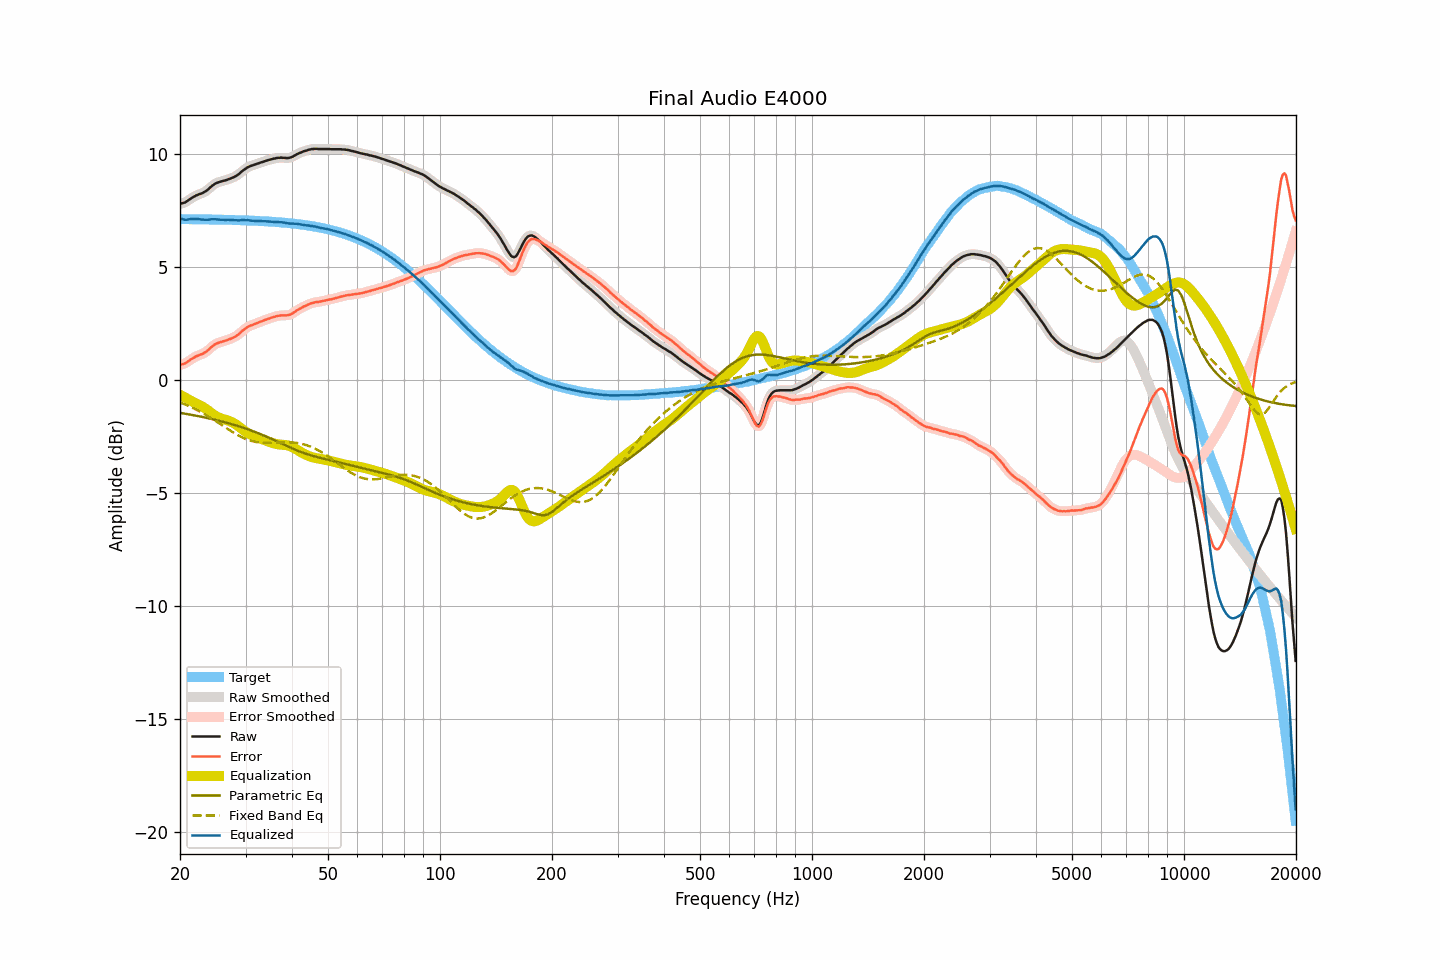

Source data for this figure (header and first rows):
frequency, raw, smoothed, error, error_smoothed, equalization, parametric_eq, fixed_band_eq, equalized_raw, equalized_smoothed, target
20.00, 7.81, 7.82, 0.68, 0.68, -0.65, -1.45, -0.98, 7.16, 7.17, 7.14
20.20, 7.83, 7.83, 0.70, 0.69, -0.69, -1.46, -1.01, 7.14, 7.14, 7.14
20.40, 7.85, 7.85, 0.72, 0.71, -0.73, -1.47, -1.04, 7.13, 7.12, 7.13
20.61, 7.87, 7.88, 0.74, 0.74, -0.77, -1.48, -1.07, 7.11, 7.11, 7.13
20.81, 7.91, 7.91, 0.78, 0.78, -0.80, -1.50, -1.10, 7.11, 7.11, 7.13
21.02, 7.96, 7.96, 0.83, 0.83, -0.84, -1.51, -1.13, 7.12, 7.12, 7.13
21.23, 8.01, 8.01, 0.88, 0.88, -0.88, -1.52, -1.16, 7.13, 7.13, 7.13
21.44, 8.06, 8.06, 0.93, 0.93, -0.92, -1.53, -1.20, 7.14, 7.14, 7.13
21.66, 8.10, 8.10, 0.97, 0.97, -0.96, -1.55, -1.23, 7.14, 7.14, 7.13
21.87, 8.14, 8.14, 1.01, 1.01, -1.01, -1.56, -1.27, 7.14, 7.14, 7.13
22.09, 8.18, 8.18, 1.05, 1.05, -1.04, -1.57, -1.30, 7.14, 7.14, 7.13
22.31, 8.21, 8.21, 1.08, 1.08, -1.08, -1.59, -1.34, 7.14, 7.14, 7.13
22.54, 8.24, 8.24, 1.11, 1.11, -1.11, -1.60, -1.38, 7.13, 7.13, 7.13
22.76, 8.26, 8.27, 1.14, 1.14, -1.14, -1.62, -1.41, 7.12, 7.12, 7.13
22.99, 8.29, 8.29, 1.17, 1.17, -1.18, -1.63, -1.45, 7.11, 7.12, 7.13
23.22, 8.33, 8.33, 1.21, 1.20, -1.22, -1.65, -1.50, 7.11, 7.11, 7.12
23.45, 8.37, 8.37, 1.25, 1.25, -1.26, -1.66, -1.54, 7.11, 7.11, 7.12
23.69, 8.42, 8.43, 1.30, 1.30, -1.32, -1.68, -1.58, 7.11, 7.11, 7.12
23.92, 8.48, 8.49, 1.36, 1.36, -1.37, -1.69, -1.62, 7.11, 7.12, 7.12
24.16, 8.55, 8.55, 1.43, 1.43, -1.43, -1.71, -1.67, 7.13, 7.12, 7.12
24.40, 8.61, 8.61, 1.49, 1.49, -1.48, -1.72, -1.71, 7.13, 7.13, 7.12
24.65, 8.66, 8.66, 1.54, 1.55, -1.53, -1.74, -1.76, 7.13, 7.13, 7.12
24.89, 8.71, 8.71, 1.60, 1.59, -1.58, -1.76, -1.80, 7.13, 7.13, 7.12
25.14, 8.74, 8.74, 1.63, 1.63, -1.62, -1.78, -1.85, 7.12, 7.12, 7.11
25.39, 8.77, 8.77, 1.66, 1.66, -1.65, -1.79, -1.90, 7.12, 7.12, 7.11
25.65, 8.79, 8.79, 1.68, 1.68, -1.68, -1.81, -1.94, 7.11, 7.11, 7.11
25.91, 8.81, 8.81, 1.70, 1.70, -1.71, -1.83, -1.99, 7.11, 7.11, 7.11
26.16, 8.83, 8.83, 1.72, 1.72, -1.73, -1.85, -2.04, 7.11, 7.10, 7.11
26.43, 8.85, 8.85, 1.74, 1.75, -1.75, -1.87, -2.08, 7.10, 7.10, 7.11
26.69, 8.87, 8.87, 1.77, 1.77, -1.77, -1.89, -2.13, 7.10, 7.10, 7.11
26.96, 8.90, 8.90, 1.80, 1.79, -1.79, -1.91, -2.18, 7.11, 7.10, 7.10
27.23, 8.92, 8.92, 1.82, 1.82, -1.82, -1.93, -2.22, 7.10, 7.11, 7.10
27.50, 8.95, 8.95, 1.85, 1.85, -1.85, -1.95, -2.27, 7.10, 7.10, 7.10
27.77, 8.98, 8.98, 1.88, 1.88, -1.88, -1.97, -2.31, 7.10, 7.10, 7.10
28.05, 9.01, 9.01, 1.92, 1.92, -1.92, -1.99, -2.36, 7.09, 7.09, 7.10
28.33, 9.05, 9.05, 1.96, 1.96, -1.97, -2.01, -2.40, 7.08, 7.08, 7.09
28.62, 9.10, 9.10, 2.01, 2.01, -2.02, -2.03, -2.44, 7.08, 7.08, 7.09
28.90, 9.15, 9.16, 2.06, 2.07, -2.07, -2.05, -2.48, 7.08, 7.08, 7.09
29.19, 9.22, 9.22, 2.14, 2.13, -2.13, -2.08, -2.51, 7.09, 7.09, 7.09
29.48, 9.28, 9.28, 2.20, 2.19, -2.19, -2.10, -2.55, 7.09, 7.09, 7.08
29.78, 9.33, 9.34, 2.25, 2.25, -2.24, -2.12, -2.58, 7.09, 7.09, 7.08
30.08, 9.38, 9.38, 2.30, 2.30, -2.29, -2.15, -2.61, 7.09, 7.09, 7.08
30.38, 9.43, 9.43, 2.35, 2.35, -2.34, -2.17, -2.64, 7.09, 7.09, 7.08
30.68, 9.46, 9.46, 2.39, 2.39, -2.38, -2.20, -2.66, 7.08, 7.08, 7.07
30.99, 9.49, 9.49, 2.42, 2.42, -2.42, -2.22, -2.68, 7.07, 7.07, 7.07
31.30, 9.51, 9.51, 2.44, 2.45, -2.45, -2.25, -2.70, 7.06, 7.06, 7.07
31.61, 9.54, 9.54, 2.48, 2.48, -2.48, -2.28, -2.72, 7.06, 7.06, 7.07
31.93, 9.56, 9.56, 2.50, 2.50, -2.51, -2.31, -2.74, 7.05, 7.06, 7.06
32.24, 9.59, 9.59, 2.53, 2.53, -2.53, -2.33, -2.75, 7.06, 7.06, 7.06
32.57, 9.61, 9.62, 2.56, 2.56, -2.56, -2.36, -2.76, 7.05, 7.05, 7.05
32.89, 9.64, 9.64, 2.59, 2.59, -2.59, -2.39, -2.77, 7.05, 7.05, 7.05
33.22, 9.66, 9.66, 2.61, 2.61, -2.62, -2.42, -2.77, 7.05, 7.05, 7.05
33.55, 9.68, 9.69, 2.64, 2.64, -2.64, -2.45, -2.78, 7.04, 7.04, 7.04
33.89, 9.71, 9.71, 2.67, 2.67, -2.67, -2.48, -2.78, 7.04, 7.04, 7.04
34.23, 9.73, 9.73, 2.70, 2.70, -2.70, -2.51, -2.78, 7.04, 7.04, 7.04
34.57, 9.75, 9.75, 2.72, 2.72, -2.72, -2.54, -2.78, 7.03, 7.03, 7.03
34.92, 9.77, 9.77, 2.75, 2.75, -2.75, -2.57, -2.78, 7.02, 7.03, 7.03
35.27, 9.79, 9.79, 2.77, 2.77, -2.77, -2.60, -2.77, 7.02, 7.02, 7.02
35.62, 9.81, 9.81, 2.80, 2.79, -2.79, -2.64, -2.77, 7.02, 7.02, 7.02
35.97, 9.82, 9.83, 2.81, 2.82, -2.81, -2.67, -2.77, 7.01, 7.01, 7.01
... 635 more rows
